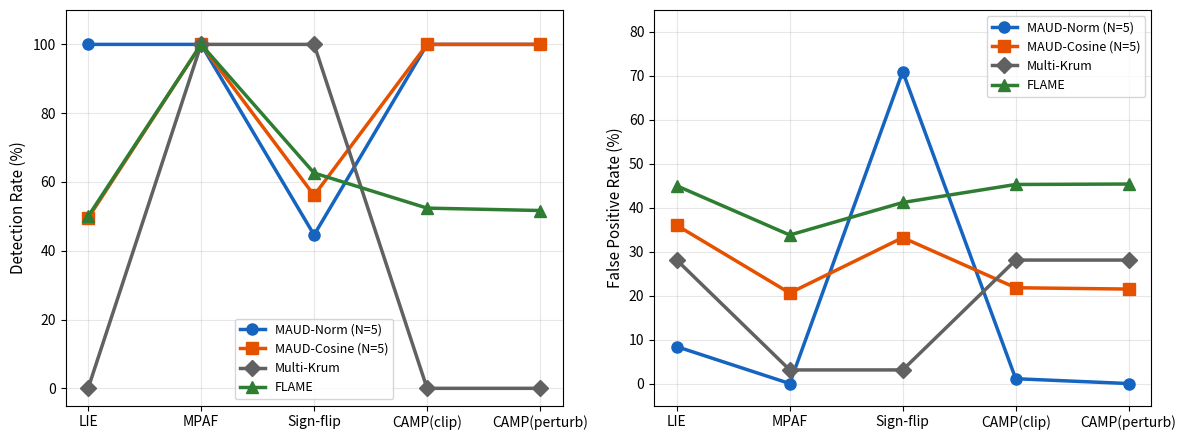

Python code for this plot: (Note: this script raises an exception after producing the figure.)
import matplotlib
matplotlib.use('Agg')
import matplotlib.pyplot as plt
import numpy as np

attacks = ['LIE', 'MPAF', 'Sign-flip', 'CAMP(clip)', 'CAMP(perturb)']
x = np.arange(len(attacks))

# Detection Rate data (Cifar10, exp4, m=8)
catch = {
    'MAUD-Norm w=3':  [97.0, 100.0, 35.9, 100.0, 100.0],
    'MAUD-Norm w=5':  [100.0, 100.0, 44.6, 100.0, 100.0],
    'MAUD-Norm w=10': [100.0, 100.0, 54.2, 100.0, 100.0],
    'MAUD-Cos w=3':   [37.6, 100.0, 81.3, 100.0, 100.0],
    'MAUD-Cos w=5':   [49.5, 100.0, 56.1, 100.0, 100.0],
    'MAUD-Cos w=10':  [55.4, 100.0, 56.9, 100.0, 100.0],
    'Multi-Krum':     [0.0, 100.0, 100.0, 0.0, 0.0],
    'FLAME':          [50.0, 100.0, 62.6, 52.4, 51.7],
}

# False Positive Rate data
fp = {
    'MAUD-Norm w=3':  [10.4, 0.0, 57.4, 4.5, 0.0],
    'MAUD-Norm w=5':  [8.4, 0.0, 71.0, 1.1, 0.0],
    'MAUD-Norm w=10': [6.0, 0.0, 79.7, 0.3, 0.0],
    'MAUD-Cos w=3':   [38.9, 23.7, 31.1, 24.8, 24.6],
    'MAUD-Cos w=5':   [36.0, 20.6, 33.2, 21.8, 21.5],
    'MAUD-Cos w=10':  [33.1, 20.5, 31.1, 19.9, 19.6],
    'Multi-Krum':     [28.1, 3.1, 3.1, 28.1, 28.1],
    'FLAME':          [45.0, 33.8, 41.2, 45.3, 45.4],
}

# --- Plot 1: MAUD-Norm vs MAUD-Cosine (w=5) + baselines ---
selected = ['MAUD-Norm w=5', 'MAUD-Cos w=5', 'Multi-Krum', 'FLAME']
sel_labels = ['MAUD-Norm (N=5)', 'MAUD-Cosine (N=5)', 'Multi-Krum', 'FLAME']
sel_colors = ['#1565C0', '#E65100', '#616161', '#2E7D32']
sel_markers = ['o', 's', 'D', '^']

fig, axes = plt.subplots(1, 2, figsize=(12, 4.5))

for data, title, ax in [(catch, '(a) Detection Rate', axes[0]),
                         (fp, '(b) False Positive Rate', axes[1])]:
    for name, label, c, m in zip(selected, sel_labels, sel_colors, sel_markers):
        ax.plot(x, data[name], label=label, color=c, marker=m, lw=2.5, ms=8)
    ax.set_xticks(x)
    ax.set_xticklabels(attacks, fontsize=10)
    ax.set_ylabel(title.split(') ')[1] + ' (%)', fontsize=11)
    # ax.set_title(title, fontsize=13, fontweight='bold')
    ax.grid(True, alpha=0.3)
    ax.legend(fontsize=9, loc='best')

axes[0].set_ylim(-5, 110)
axes[1].set_ylim(-5, 85)
plt.tight_layout()
plt.savefig('./exp/maud_detection_fp.png', dpi=200, bbox_inches='tight')
plt.savefig('./exp/maud_detection_cifar10'
'.pdf', dpi=300, bbox_inches='tight')
print('Plot 1 (w=5 vs baselines) saved')
plt.close()
